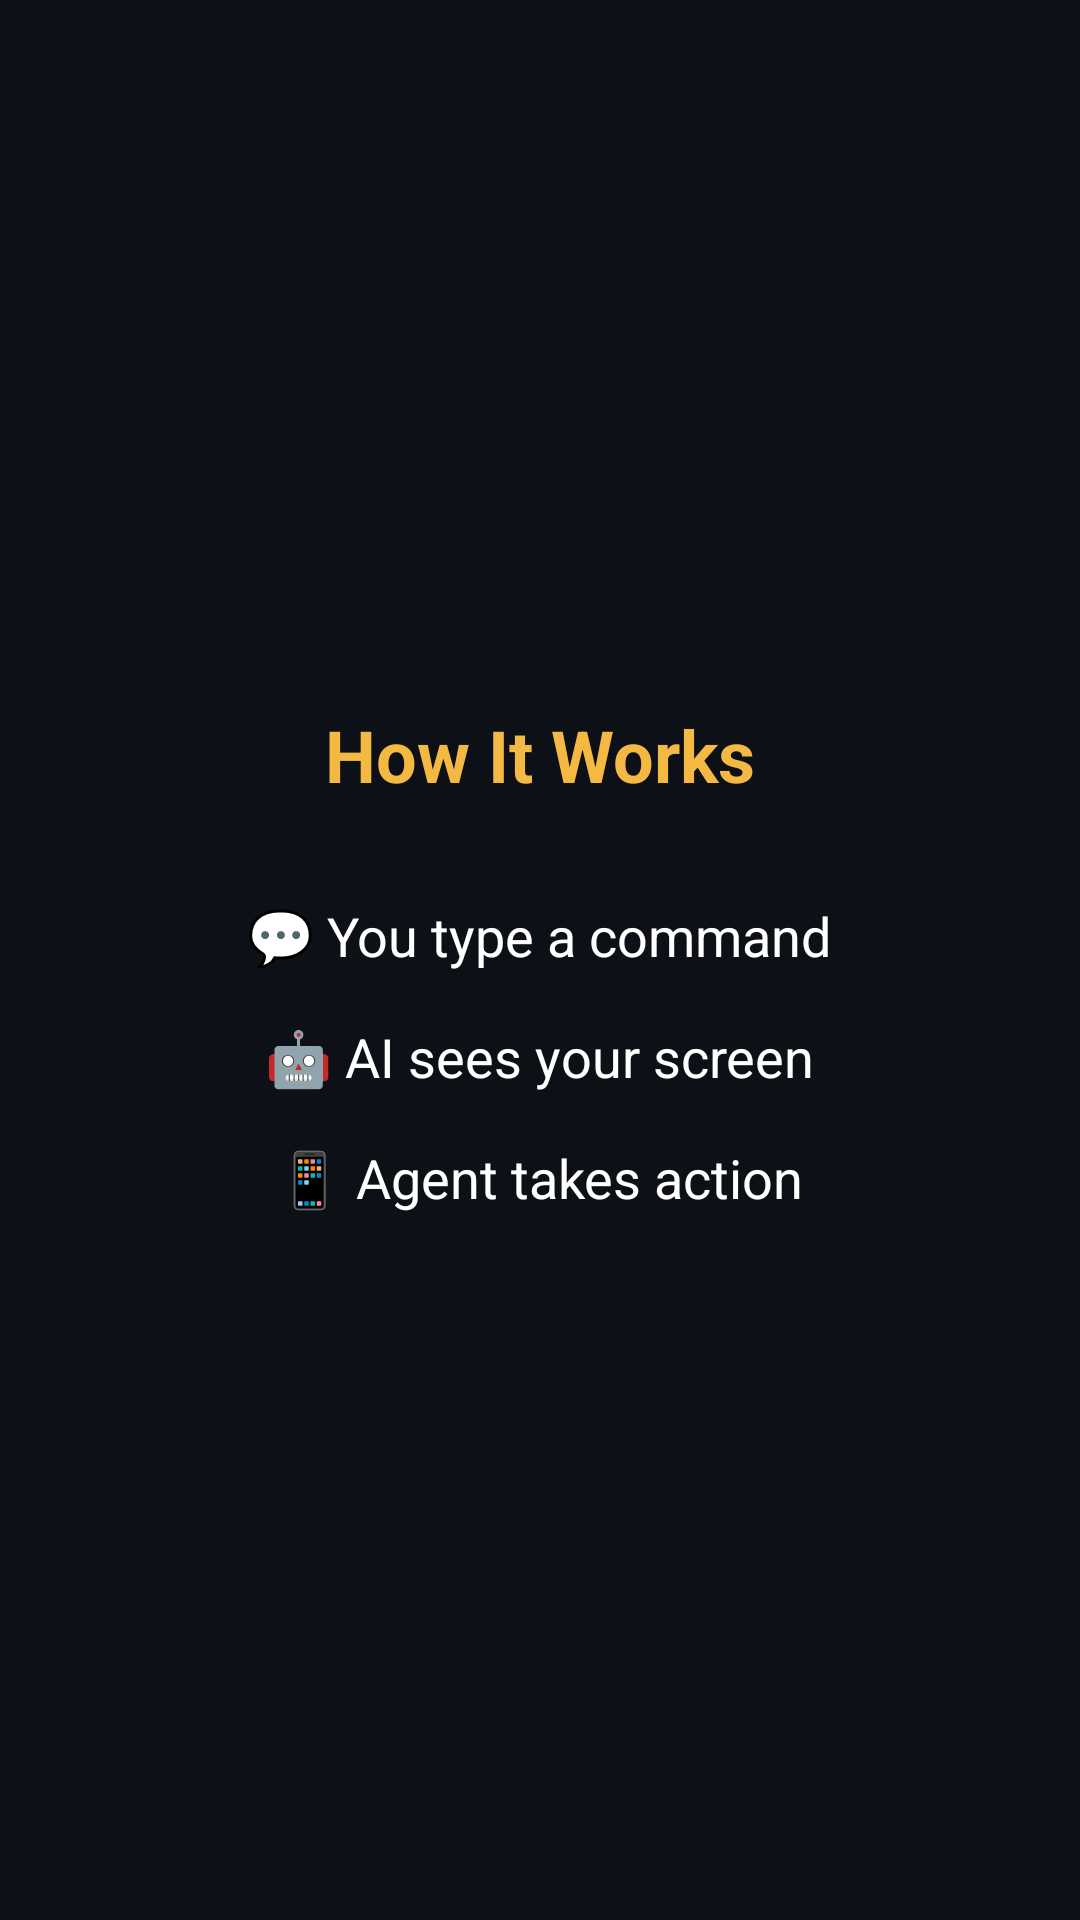

Reconstruct the res/layout file that produces this screen, plus the resources it refers to.
<!-- AndroidManifest.xml: application theme Theme.PhoneAgent -->
<!-- res/layout/page_onboarding_2.xml -->
<?xml version="1.0" encoding="utf-8"?>

<LinearLayout xmlns:android="http://schemas.android.com/apk/res/android"
    android:layout_width="match_parent"
    android:layout_height="match_parent"
    android:orientation="vertical"
    android:gravity="center"
    android:padding="32dp"
    android:background="@color/background">
    <TextView android:layout_width="wrap_content" android:layout_height="wrap_content" android:text="How It Works" android:textSize="24sp" android:textColor="@color/secondary" android:textStyle="bold" android:layout_marginBottom="32dp"/>
    <TextView android:layout_width="wrap_content" android:layout_height="wrap_content" android:text="💬 You type a command" android:textSize="18sp" android:textColor="@color/on_surface" android:layout_marginBottom="16dp"/>
    <TextView android:layout_width="wrap_content" android:layout_height="wrap_content" android:text="🤖 AI sees your screen" android:textSize="18sp" android:textColor="@color/on_surface" android:layout_marginBottom="16dp"/>
    <TextView android:layout_width="wrap_content" android:layout_height="wrap_content" android:text="📱 Agent takes action" android:textSize="18sp" android:textColor="@color/on_surface"/>
</LinearLayout>
<!-- resources referenced by this layout -->
<resources>
  <color name="background">#0D1117</color>
  <color name="on_surface">#FFFFFF</color>
  <color name="secondary">#F4B942</color>
  <style name="Theme.PhoneAgent" parent="Theme.Material3.Dark.NoActionBar">
          <item name="colorPrimary">@color/primary</item>
          <item name="colorPrimaryVariant">@color/primary_variant</item>
          <item name="colorSecondary">@color/secondary</item>
          <item name="android:colorBackground">@color/background</item>
          <item name="colorSurface">@color/surface</item>
          <item name="colorError">@color/error</item>
          <item name="colorOnPrimary">@color/on_primary</item>
          <item name="colorOnSecondary">@color/on_secondary</item>
          <item name="colorOnBackground">@color/on_background</item>
          <item name="colorOnSurface">@color/on_surface</item>
          <item name="colorOnError">@color/on_error</item>
      </style>
  <color name="primary">#0D1117</color>
  <color name="primary_variant">#161B22</color>
  <color name="surface">#161B22</color>
  <color name="error">#CF6679</color>
  <color name="on_primary">#FFFFFF</color>
  <color name="on_secondary">#000000</color>
  <color name="on_background">#FFFFFF</color>
  <color name="on_error">#000000</color>
</resources>
